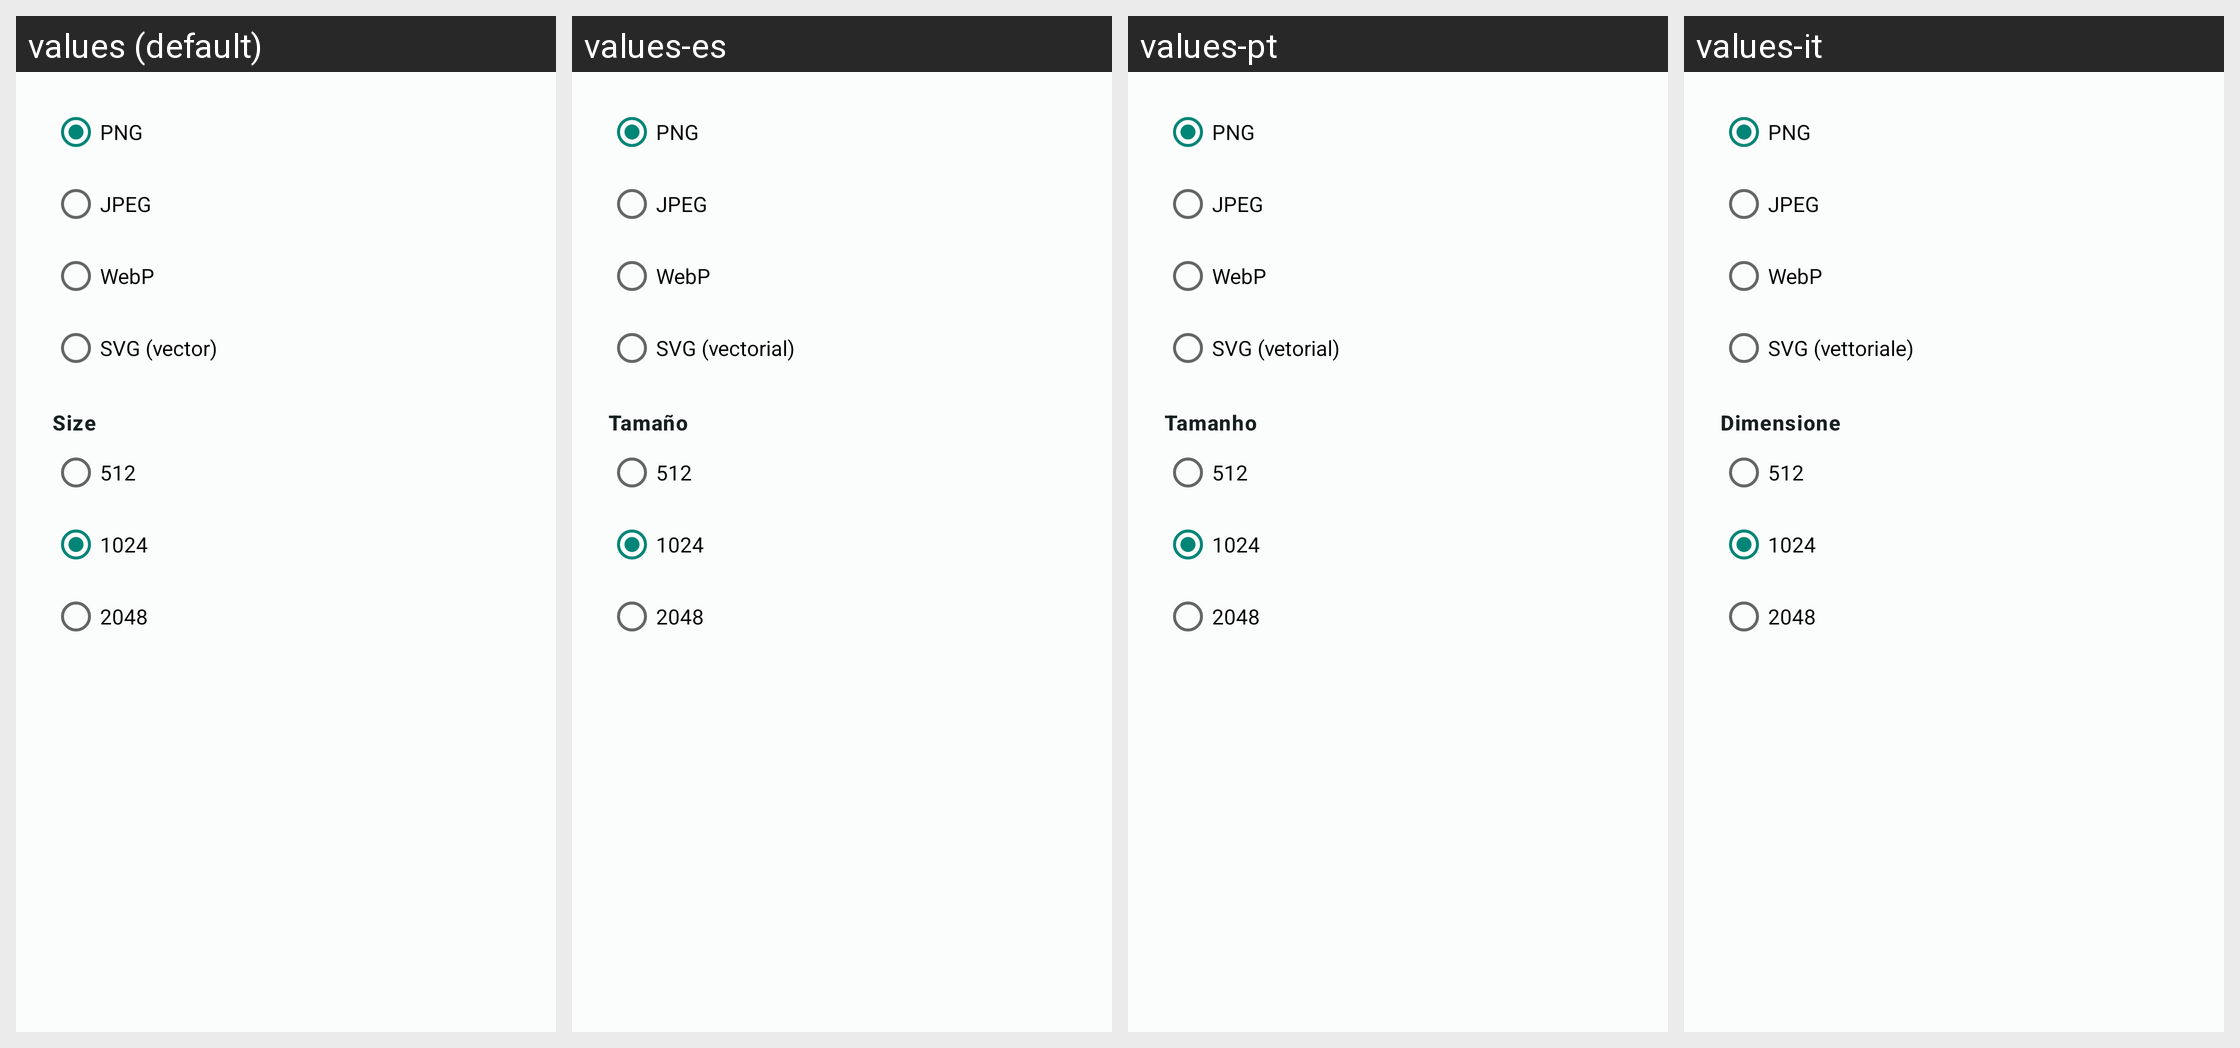

Locale-by-locale string values for the Android screen shown in this grid:
Android screen res/layout/dialog_save_options.xml rendered under 4 locales, left to right: values (default), values-es, values-pt, values-it. Device: Nexus 5 (rendered at 1080×1920; each locale shown at half size, 540×960, under a caption strip naming it); theme Theme.QRCodeSimple.
Other locales in the repository, not shown: values-de, values-fr, values-ja, values-ko, values-ru, values-zh.
Strings drawn on this screen, with the default value and each locale's value (text and hints the layout hard-codes, and strings that could not be matched under every locale, appear in the picture but are not listed):

format_png_label
  values: PNG
  values-es: PNG
  values-pt: PNG
  values-it: PNG

format_jpeg_label
  values: JPEG
  values-es: JPEG
  values-pt: JPEG
  values-it: JPEG

format_webp_label
  values: WebP
  values-es: WebP
  values-pt: WebP
  values-it: WebP

format_svg_vector
  values: SVG (vector)
  values-es: SVG (vectorial)
  values-pt: SVG (vetorial)
  values-it: SVG (vettoriale)

save_size
  values: Size
  values-es: Tamaño
  values-pt: Tamanho
  values-it: Dimensione

size_512
  values: 512
  values-es: 512
  values-pt: 512
  values-it: 512

size_1024
  values: 1024
  values-es: 1024
  values-pt: 1024
  values-it: 1024

size_2048
  values: 2048
  values-es: 2048
  values-pt: 2048
  values-it: 2048
